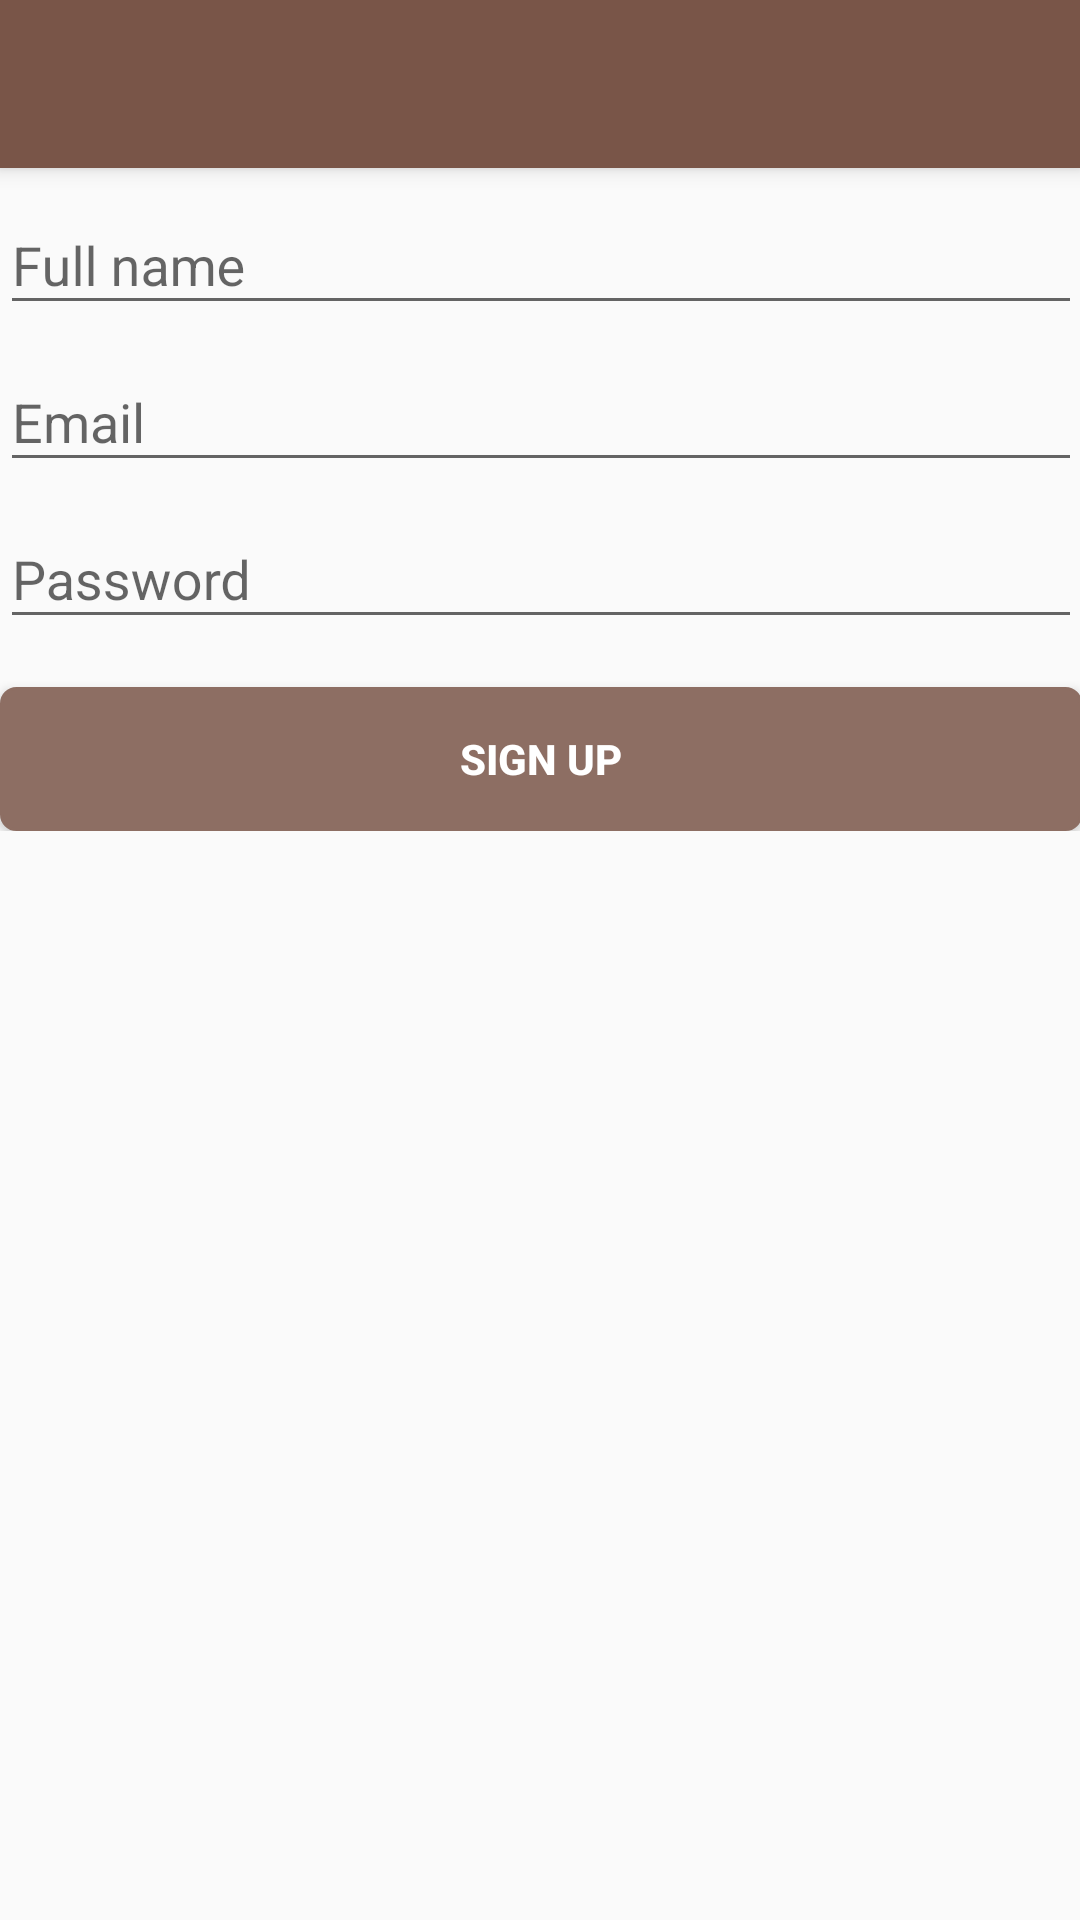

This screen was rendered from an Android layout file. Write that file and the resources it references.
<!-- AndroidManifest.xml: application theme AppTheme -->
<!-- res/layout/activity_sign_up.xml -->
<RelativeLayout xmlns:android="http://schemas.android.com/apk/res/android"
    xmlns:tools="http://schemas.android.com/tools"
    android:layout_width="match_parent"
    android:layout_height="match_parent"
    android:gravity="center_horizontal"
    tools:context="la.melvin.mobile.users.SignUpActivity">

    <RelativeLayout
        android:layout_width="match_parent"
        android:layout_height="match_parent">

        <include
            android:id="@+id/toolbar"
            layout="@layout/toolbar" />

        <ScrollView
            android:layout_width="match_parent"
            android:layout_height="match_parent"
            android:layout_below="@+id/toolbar"
            android:paddingBottom="@dimen/activity_vertical_margin"
            android:paddingLeft="@dimen/activity_horizontal_margin"
            android:paddingRight="@dimen/activity_horizontal_margin"
            android:paddingTop="@dimen/activity_vertical_margin">

            <LinearLayout
                android:id="@+id/sign_up_form"
                android:layout_width="match_parent"
                android:layout_height="wrap_content"
                android:orientation="vertical">

                <android.support.design.widget.TextInputLayout
                    android:layout_width="match_parent"
                    android:layout_height="wrap_content">

                    <EditText
                        android:id="@+id/name"
                        android:layout_width="match_parent"
                        android:layout_height="wrap_content"
                        android:hint="@string/prompt_name"
                        android:inputType="textPersonName|textCapWords"
                        android:maxLines="1" />
                </android.support.design.widget.TextInputLayout>

                <android.support.design.widget.TextInputLayout
                    android:layout_width="match_parent"
                    android:layout_height="wrap_content">

                    <EditText
                        android:id="@+id/email"
                        android:layout_width="match_parent"
                        android:layout_height="wrap_content"
                        android:hint="@string/prompt_email"
                        android:inputType="textEmailAddress"
                        android:maxLines="1" />

                </android.support.design.widget.TextInputLayout>

                <android.support.design.widget.TextInputLayout
                    android:layout_width="match_parent"
                    android:layout_height="wrap_content">

                    <EditText
                        android:id="@+id/password"
                        android:layout_width="match_parent"
                        android:layout_height="wrap_content"
                        android:hint="@string/prompt_password"
                        android:imeActionId="@+id/sign_up"
                        android:imeActionLabel="@string/action_sign_up_short"
                        android:imeOptions="actionUnspecified"
                        android:inputType="textPassword"
                        android:maxLines="1" />
                </android.support.design.widget.TextInputLayout>

                <Button
                    android:id="@+id/sign_up_button"
                    style="@style/ActionButton"
                    android:layout_width="match_parent"
                    android:layout_height="wrap_content"
                    android:layout_marginTop="16dp"
                    android:text="@string/action_sign_up_short"
                    android:textStyle="bold" />

            </LinearLayout>
        </ScrollView>
    </RelativeLayout>

    <FrameLayout
        android:id="@+id/loader_view"
        android:layout_width="match_parent"
        android:layout_height="match_parent"
        android:visibility="invisible">

        <ProgressBar
            android:id="@+id/loader"
            style="@style/PageLoader" />
    </FrameLayout>
</RelativeLayout>
<!-- res/layout/toolbar.xml (included above) -->
<?xml version="1.0" encoding="utf-8"?>
<android.support.v7.widget.Toolbar xmlns:android="http://schemas.android.com/apk/res/android"
    xmlns:app="http://schemas.android.com/apk/res-auto"
    android:id="@+id/toolbar"
    android:layout_width="match_parent"
    android:layout_height="?attr/actionBarSize"
    android:background="?attr/colorPrimary"
    android:elevation="4dp"
    app:popupTheme="@style/ThemeOverlay.AppCompat.Light"
    app:theme="@style/ThemeOverlay.AppCompat.Dark.ActionBar" />
<!-- resources referenced by this layout -->
<resources>
  <string name="action_sign_up_short">Sign up</string>
  <string name="prompt_email">Email</string>
  <string name="prompt_name">Full name</string>
  <string name="prompt_password">Password</string>
  <style name="ActionButton" parent="@android:style/TextAppearance.Small">
          <item name="android:textColor">@color/font_regular_on_color</item>
          <item name="android:background">@drawable/action_button</item>
      </style>
  <style name="PageLoader">
          <item name="android:layout_width">50dp</item>
          <item name="android:layout_height">50dp</item>
          <item name="android:layout_gravity">center</item>
      </style>
  <style name="AppTheme" parent="Theme.AppCompat.Light.NoActionBar">
          
          <item name="colorPrimary">@color/colorPrimary</item>
          <item name="colorPrimaryDark">@color/colorPrimaryDark</item>
          <item name="colorAccent">@color/colorAccent</item>
  
          
          <item name="android:windowNoTitle">true</item>
          <item name="windowActionBar">false</item>
          
          <item name="windowActionModeOverlay">true</item>
      </style>
  <color name="font_regular_on_color">#FFFFFF</color>
  <!-- drawable action_button (drawable) -->
  <?xml version="1.0" encoding="utf-8"?>
  <selector xmlns:android="http://schemas.android.com/apk/res/android" >
  
      <item android:state_pressed="true" >
          <shape android:shape="rectangle">
              <corners android:radius="5dip" />
              <stroke android:width="1dip" android:color="@color/action_dark" />
              <solid android:color="@color/action_dark"/>
          </shape>
      </item>
  
      <item android:state_focused="true">
          <shape android:shape="rectangle">
              <corners android:radius="5dip" />
              <stroke android:width="1dip" android:color="@color/action_dark" />
              <solid android:color="@color/action_dark"/>
          </shape>
      </item>
  
      <item>
          <shape android:shape="rectangle"  >
              <corners android:radius="5dip" />
              <stroke android:width="1dip" android:color="@color/action_light" />
              <solid android:color="@color/action_light"/>
          </shape>
      </item>
  </selector>
  <color name="colorPrimary">#795548</color>
  <color name="colorPrimaryDark">#5D4037</color>
  <color name="colorAccent">#536DFE</color>
  <color name="action_dark">#795548</color>
  <color name="action_light">#8D6E63</color>
</resources>
